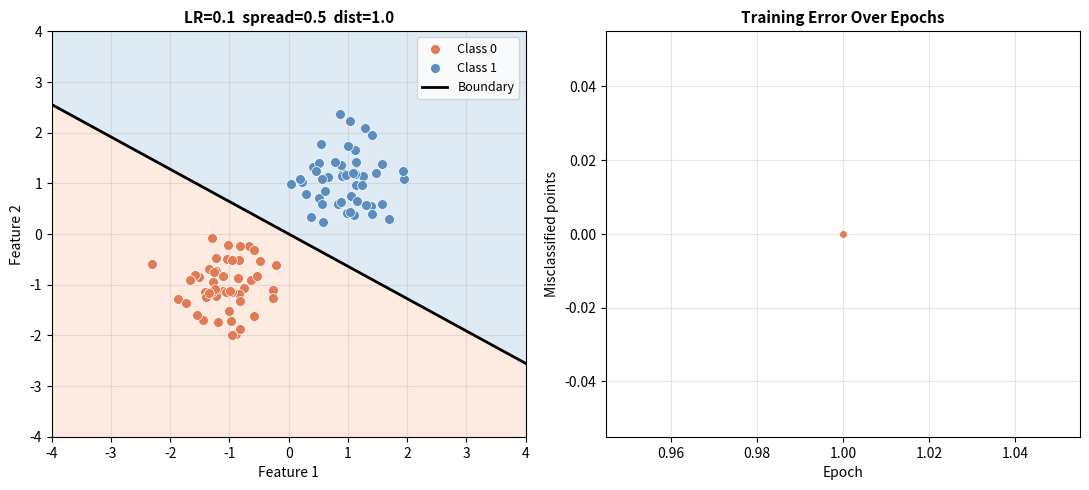

Source code (Python):
"""
Exercise 2: Modify Parameters — Learning Rate and Data

Change the marked values below to achieve each goal.
Run the script after each change to see how the output differs.

Goals (see README for full descriptions):
  Goal 1: Slow down learning (LEARNING_RATE = 0.01)
  Goal 2: Make the clusters overlap (CLUSTER_SPREAD = 1.5)
  Goal 3: Push clusters almost together (CLUSTER_DISTANCE = 0.3)
"""

import numpy as np
import matplotlib
matplotlib.use('Agg')
import matplotlib.pyplot as plt

# ---------------------------------------------------------------
# NumPy functions introduced in this script:
#
#   np.meshgrid(x, y)   — Create 2-D coordinate grids from two
#                          1-D arrays.  Returns two arrays: one
#                          with x-values repeated across rows,
#                          one with y-values repeated down columns.
#                          Used here to classify every pixel in
#                          the plot to shade the background.
#
#   array.reshape(shape) — Change the shape of an array without
#                          copying data.  (-1,) means "flatten to
#                          1-D"; (rows, cols) means a 2-D grid.
# ---------------------------------------------------------------


# =============================================
# CONFIG — Modify these values for each Goal
# =============================================
LEARNING_RATE = 0.1        # Step size for weight updates (try: 0.01, 0.5, 1.0)
CLUSTER_SPREAD = 0.5       # Standard deviation of each cluster (try: 0.3, 1.0, 1.5)
CLUSTER_DISTANCE = 1.0     # Half-distance between cluster centers (try: 0.3, 0.5, 2.0)
RANDOM_SEED = 42           # Random seed for reproducibility (try: 7, 123, 999)
# =============================================


np.random.seed(RANDOM_SEED)


class Perceptron:
    def __init__(self, input_size, learning_rate=0.1):
        self.weights = np.random.randn(input_size) * 0.01
        self.bias = 0.0
        self.learning_rate = learning_rate

    def forward(self, x):
        weighted_sum = np.dot(self.weights, x) + self.bias
        return 1 if weighted_sum >= 0 else 0

    def train(self, X, y, epochs=100):
        error_history = []
        for epoch in range(epochs):
            errors = 0
            for i in range(len(X)):
                y_pred = self.forward(X[i])
                error = y[i] - y_pred
                if error != 0:
                    self.weights += self.learning_rate * error * X[i]
                    self.bias += self.learning_rate * error
                    errors += 1
            error_history.append(errors)
            if errors == 0:
                print(f"Converged in {epoch + 1} epochs")
                return error_history
        print(f"Finished {epochs} epochs with {errors} errors remaining")
        return error_history


# ---------------------------------------------------------------------------
# Generate data using CONFIG values
# ---------------------------------------------------------------------------
class_0 = np.random.randn(50, 2) * CLUSTER_SPREAD + [-CLUSTER_DISTANCE, -CLUSTER_DISTANCE]
class_1 = np.random.randn(50, 2) * CLUSTER_SPREAD + [CLUSTER_DISTANCE, CLUSTER_DISTANCE]
X = np.vstack([class_0, class_1])
y = np.array([0] * 50 + [1] * 50)

# ---------------------------------------------------------------------------
# Train
# ---------------------------------------------------------------------------
perceptron = Perceptron(input_size=2, learning_rate=LEARNING_RATE)
error_history = perceptron.train(X, y, epochs=50)
print(f"Final weights: {perceptron.weights}")
print(f"Final bias:    {perceptron.bias}")

# ---------------------------------------------------------------------------
# Visualize: decision boundary (left) + error curve (right)
# ---------------------------------------------------------------------------
fig, (ax1, ax2) = plt.subplots(1, 2, figsize=(11, 5), dpi=120)

# --- Left panel: decision boundary with shaded regions ---

# np.meshgrid creates a grid of coordinates covering the plot area
x_range = np.linspace(-4, 4, 200)
y_range = np.linspace(-4, 4, 200)
xx, yy = np.meshgrid(x_range, y_range)

# Classify every grid point to shade the background
# array.reshape(-1) flattens 2-D grid into 1-D for iteration
grid_points = np.c_[xx.reshape(-1), yy.reshape(-1)]
Z = np.array([perceptron.forward(p) for p in grid_points])
# array.reshape(rows, cols) restores the 2-D grid shape
Z = Z.reshape(xx.shape)

ax1.contourf(xx, yy, Z, levels=[-0.5, 0.5, 1.5], colors=['#FDDCCC', '#C8DDEE'], alpha=0.6)
ax1.scatter(class_0[:, 0], class_0[:, 1], c='#E07B54', label='Class 0',
            edgecolors='white', linewidth=0.5, s=50, zorder=3)
ax1.scatter(class_1[:, 0], class_1[:, 1], c='#5B8DBE', label='Class 1',
            edgecolors='white', linewidth=0.5, s=50, zorder=3)

w1, w2 = perceptron.weights
b = perceptron.bias
if abs(w2) > 1e-8:
    x_line = np.linspace(-4, 4, 200)
    y_line = -(w1 * x_line + b) / w2
    ax1.plot(x_line, y_line, 'k-', linewidth=2, label='Boundary')

ax1.set_xlabel('Feature 1', fontsize=10)
ax1.set_ylabel('Feature 2', fontsize=10)
ax1.set_title(f'LR={LEARNING_RATE}  spread={CLUSTER_SPREAD}  dist={CLUSTER_DISTANCE}',
              fontsize=11, fontweight='bold')
ax1.legend(fontsize=9)
ax1.set_xlim(-4, 4)
ax1.set_ylim(-4, 4)
ax1.grid(True, alpha=0.3)

# --- Right panel: error per epoch ---
ax2.plot(range(1, len(error_history) + 1), error_history, 'o-', color='#E07B54',
         markersize=4, linewidth=1.5)
ax2.set_xlabel('Epoch', fontsize=10)
ax2.set_ylabel('Misclassified points', fontsize=10)
ax2.set_title('Training Error Over Epochs', fontsize=11, fontweight='bold')
ax2.grid(True, alpha=0.3)

plt.tight_layout()
plt.savefig('exercise2_result.png', dpi=120, bbox_inches='tight')
plt.close()
print("Saved exercise2_result.png")
